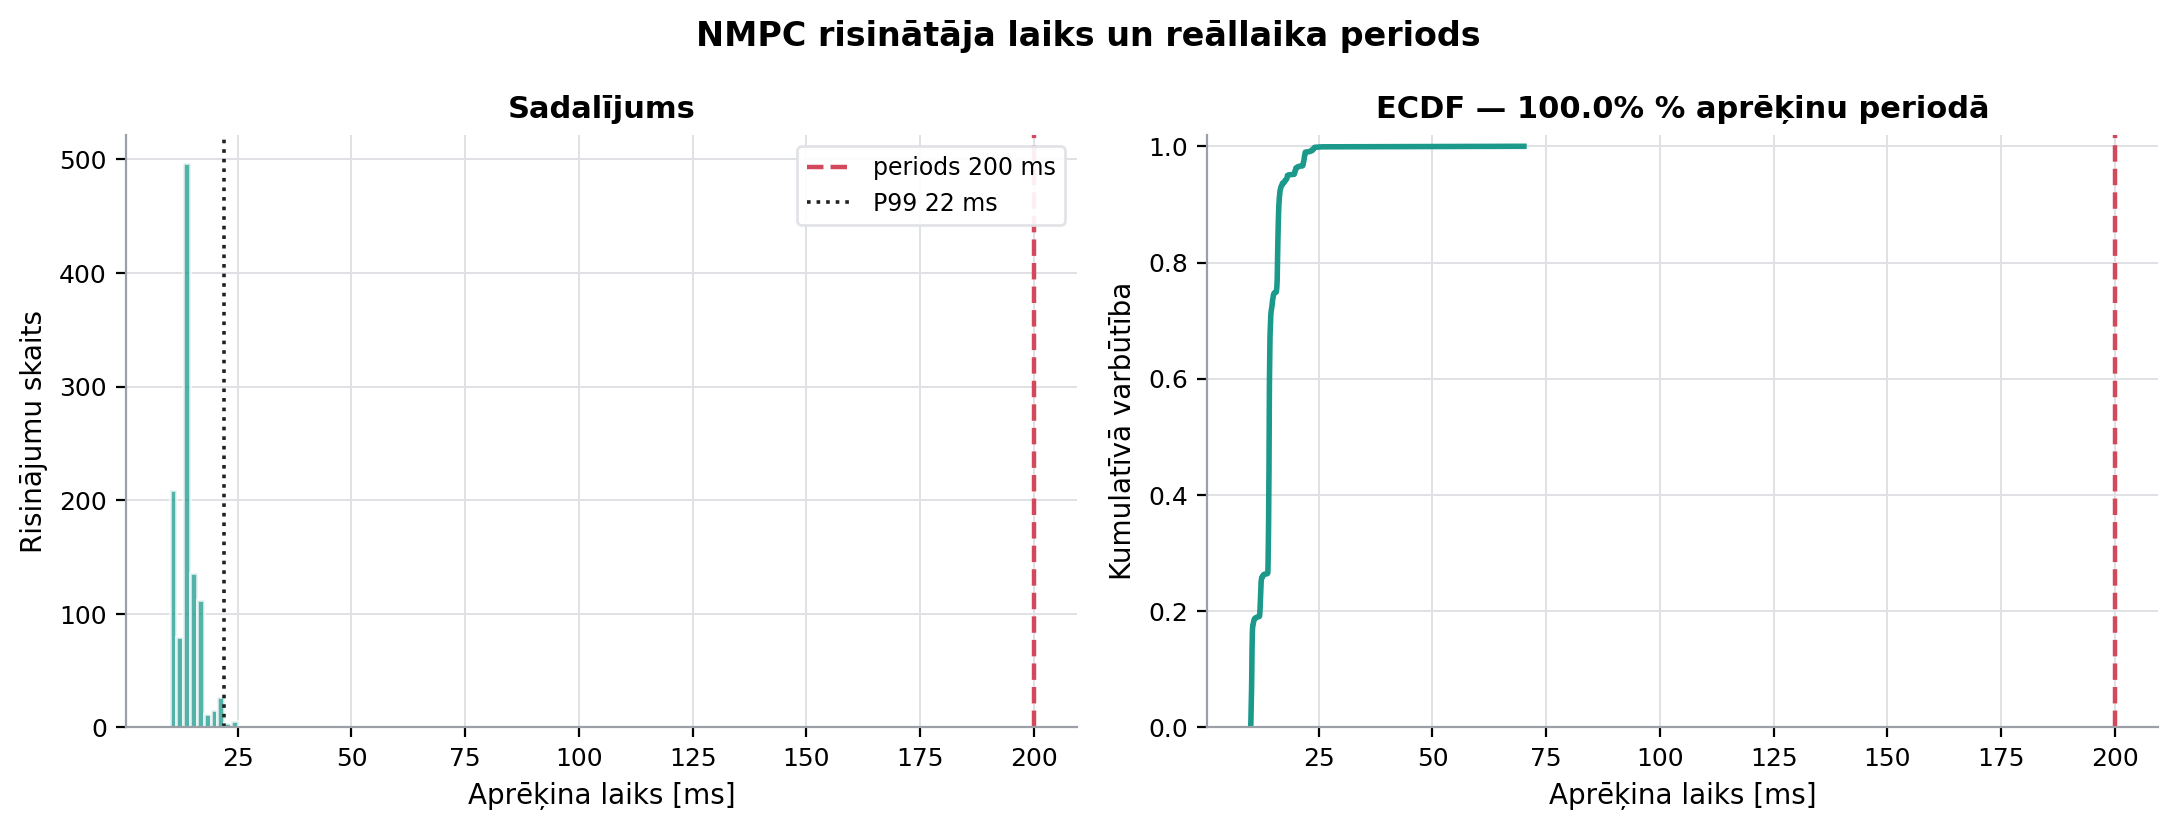

Source data for this figure (header and first rows):
Mērvienība, Vidējais, Mediāna, P95, P99, Maks., Periods, Daļa_periodā, Maks_pārsniegums
ms, 14.1, 14.09, 18.14, 22.07, 70.1, 200.0, 1.0, 0.0
